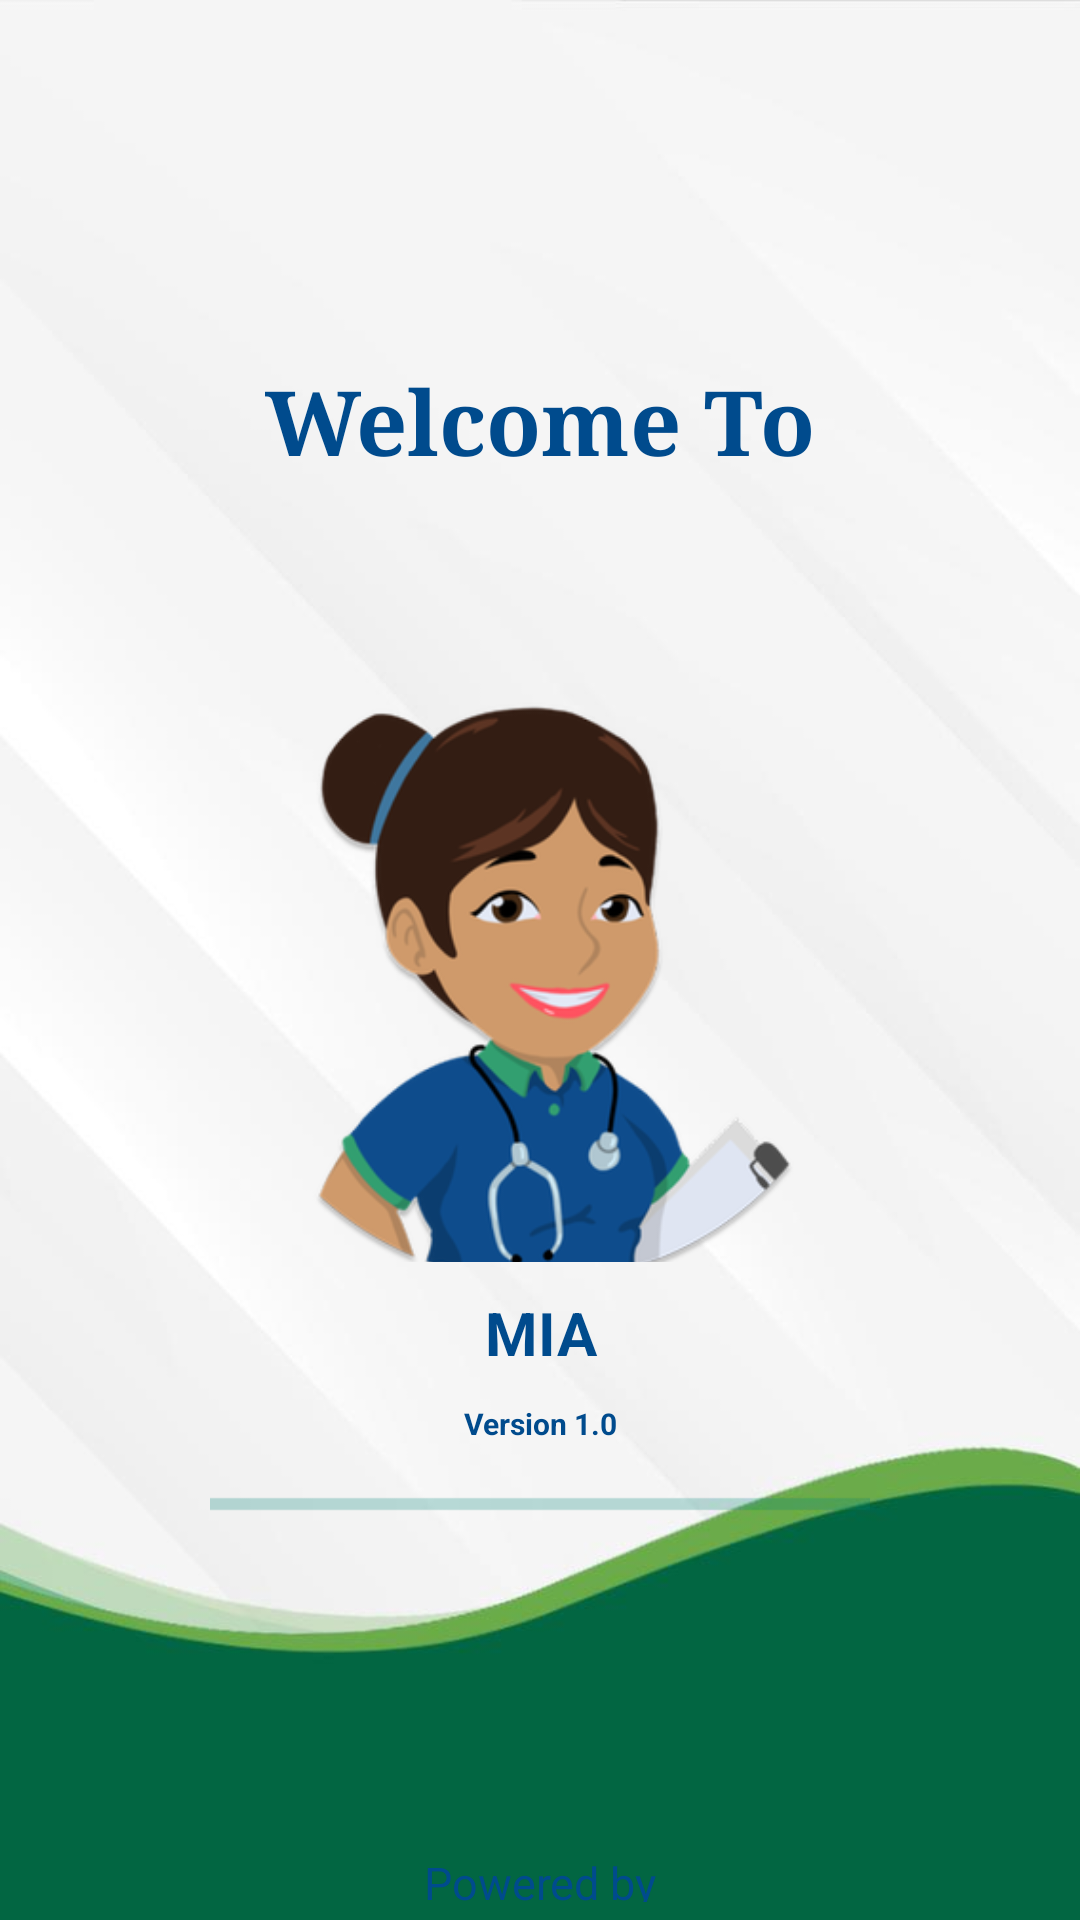

Write the Android layout XML for this screen, with the resource values it uses.
<!-- AndroidManifest.xml: activity theme SplashScreen -->
<!-- res/layout/activity_splash.xml -->
<?xml version="1.0" encoding="utf-8"?>
<LinearLayout xmlns:android="http://schemas.android.com/apk/res/android"
    xmlns:app="http://schemas.android.com/apk/res-auto"
    xmlns:tools="http://schemas.android.com/tools"
    android:layout_width="match_parent"
    android:layout_height="match_parent"
    android:orientation="vertical"
    android:background="@drawable/background_plain"
    tools:context=".SplashActivity"
    android:fitsSystemWindows="true">

    <TextView

        android:layout_width="wrap_content"
        android:layout_height="wrap_content"
        android:layout_marginTop="120dp"
        android:layout_marginBottom="50dp"
        android:text="Welcome To"
        android:typeface="serif"
        android:textColor="@color/pioneer_blue"
        android:layout_gravity="center_horizontal"
        android:textSize="30sp"
        android:textStyle="bold"
        />

    <ImageView

        android:layout_width="match_parent"
        android:layout_height="200dp"
        android:src="@drawable/app_icon_hmo"
        android:scaleType="centerCrop"
        android:padding="70dp"
        android:layout_marginTop="10dp"
        />


    <TextView
        android:layout_width="match_parent"
        android:layout_height="wrap_content"
        android:layout_marginTop="10dp"
        android:text="MIA"
        android:textStyle="bold"
        android:textAlignment="center"
        android:textColor="@color/pioneer_blue"
        android:textSize="20sp" />

    <TextView
        android:layout_width="match_parent"
        android:layout_height="wrap_content"
        android:layout_marginTop="10dp"
        android:text="Version 1.0"
        android:textStyle="bold"
        android:textAlignment="center"
        android:textColor="@color/pioneer_blue"
        android:textSize="10sp" />

    <ProgressBar
        android:id="@+id/power"
        android:layout_width="220dp"
        android:layout_height="20dp"
        android:layout_gravity="center_horizontal"
        style="?android:attr/progressBarStyleHorizontal"
        android:max="100"
        android:indeterminate="true"
        android:progress="0"
        android:layout_marginTop="10dp"
        />

    <TextView
        android:layout_width="match_parent"
        android:layout_height="wrap_content"
        android:layout_below="@+id/power"
        android:gravity="center_horizontal"
        android:padding="6dp"
        android:text="Powered by"
        android:textColor="@color/pioneer_blue"
        android:textSize="15sp"
        android:textStyle="normal"
        android:layout_marginTop="100dp"/>

</LinearLayout>
<!-- resources referenced by this layout -->
<resources>
  <color name="pioneer_blue">#004B8D</color>
  <!-- drawable app_icon_hmo: png bitmap (drawable-ldpi, 14528 bytes) -->
  <!-- drawable background_plain: png bitmap (drawable, 35401 bytes) -->
  <style name="SplashScreen" parent="Theme.AppCompat.Light.NoActionBar">
          <item name="android:statusBarColor" tools:targetApi="l">?attr/colorOnPrimary</item>
      </style>
</resources>
